Dataset: dataset (GitHub, aadarshagarwal1/ETR). Classes: blue, red, yellow.

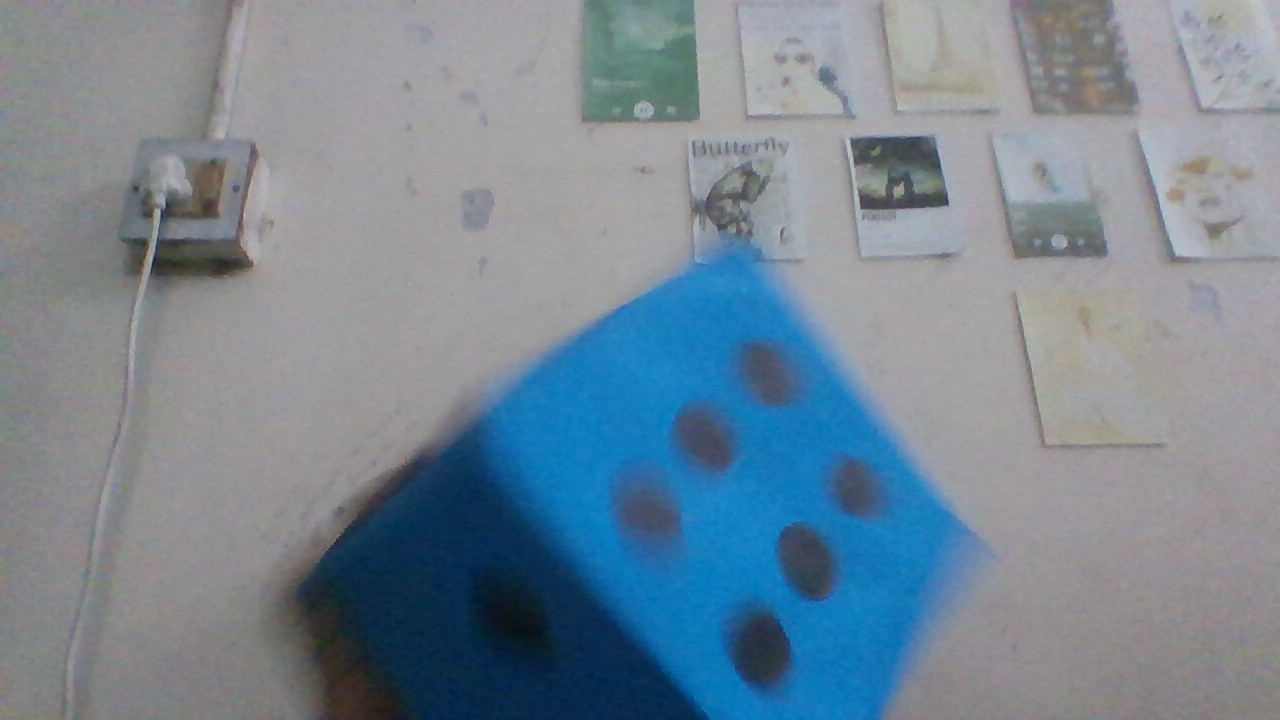
Label: blue

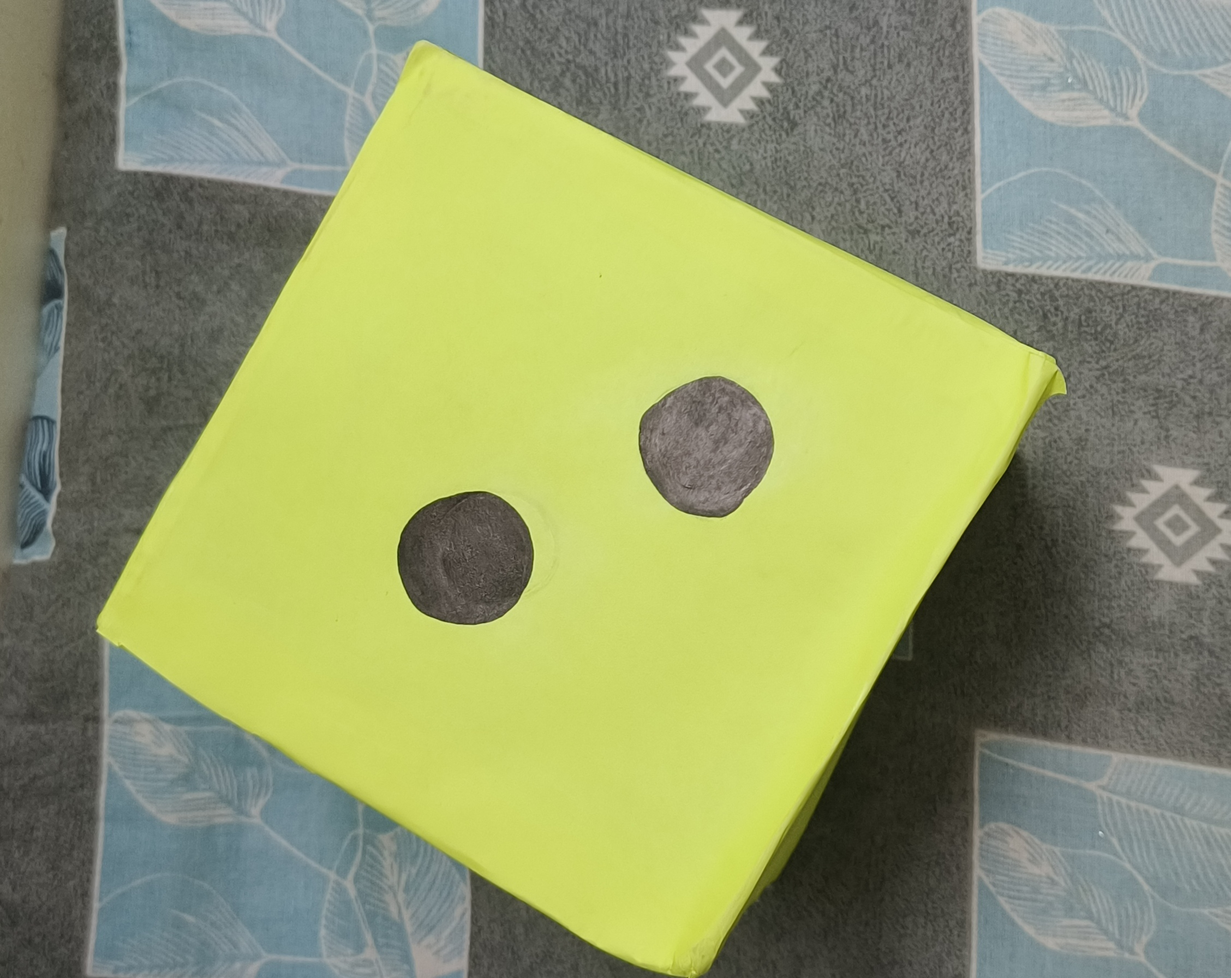
Label: yellow

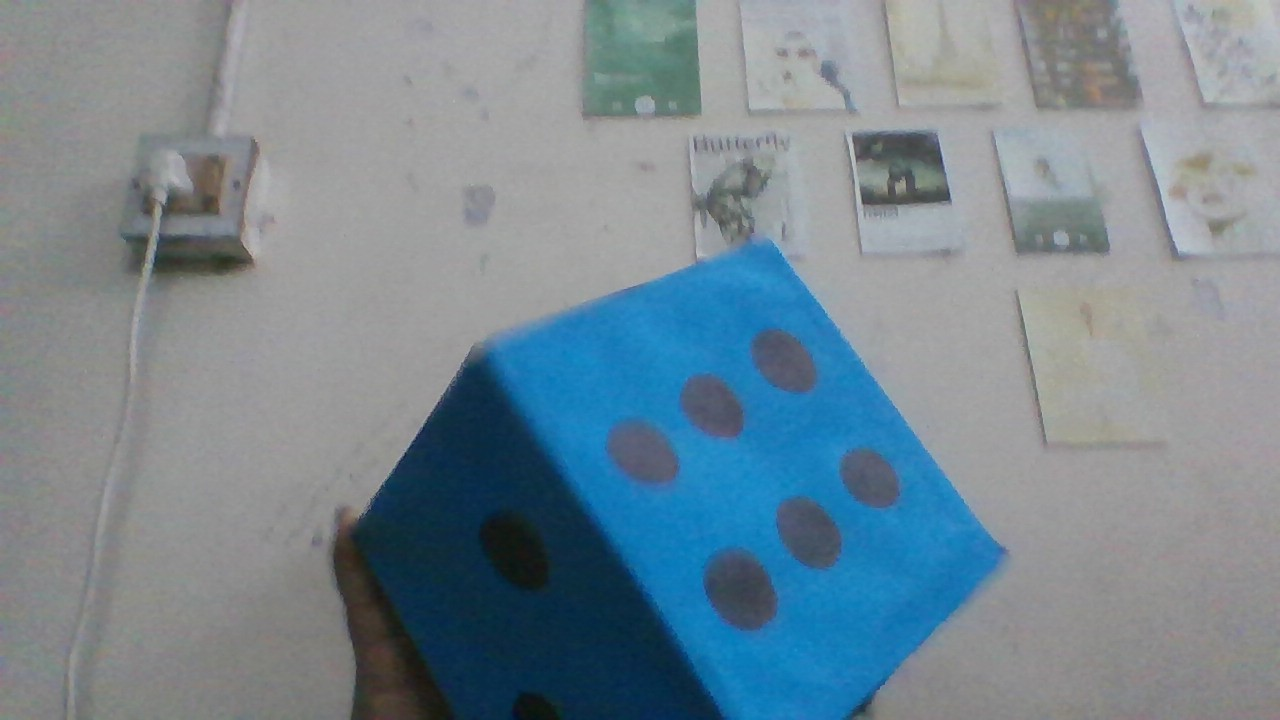
Label: blue

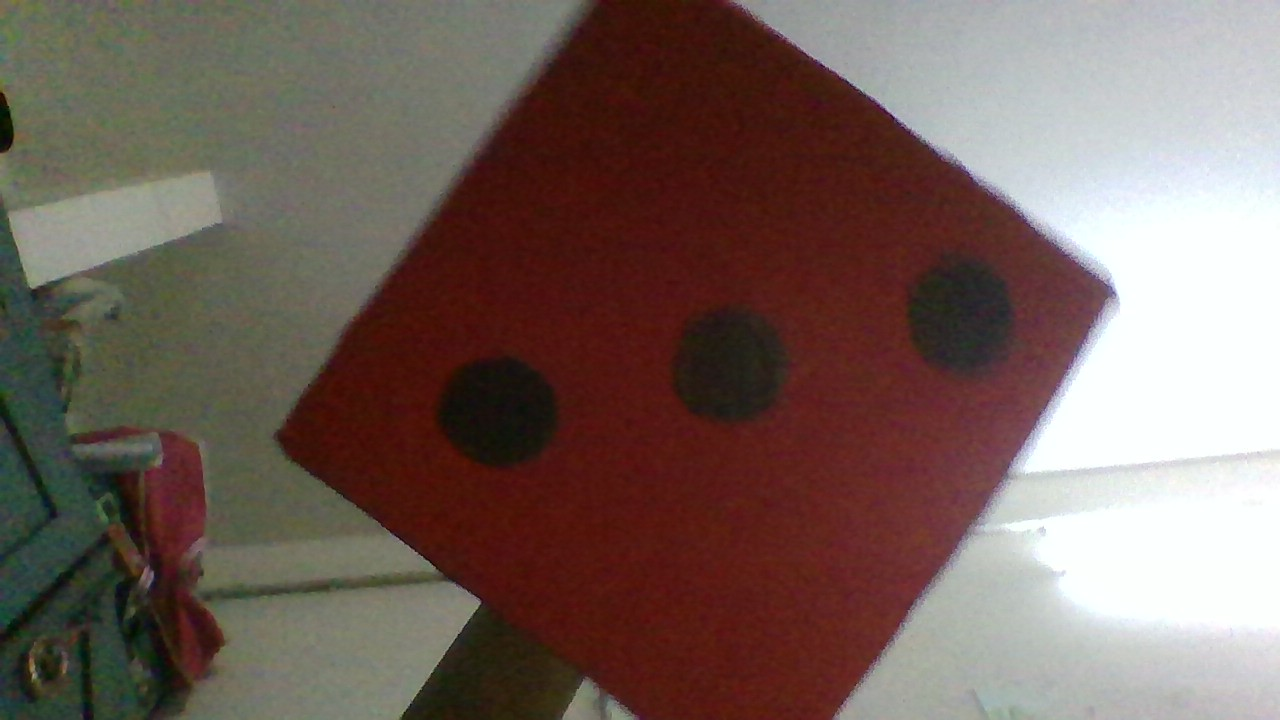
Label: red

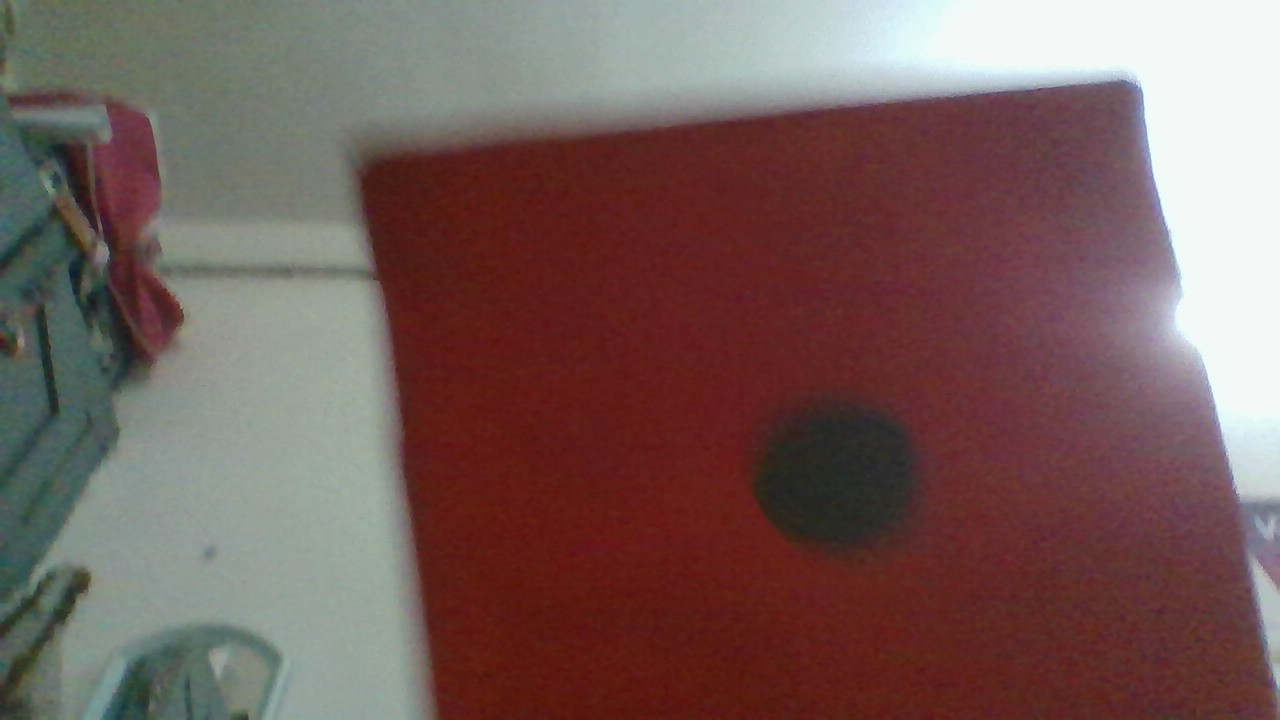
Label: red
